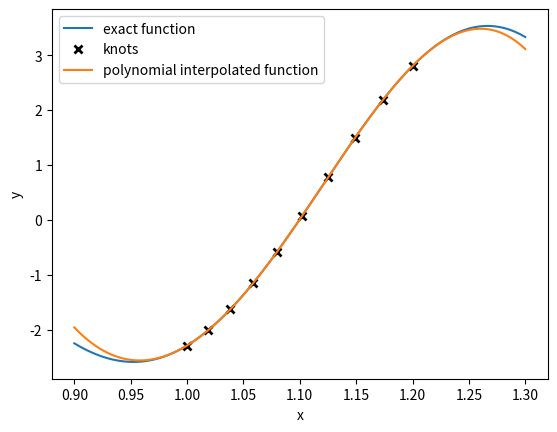
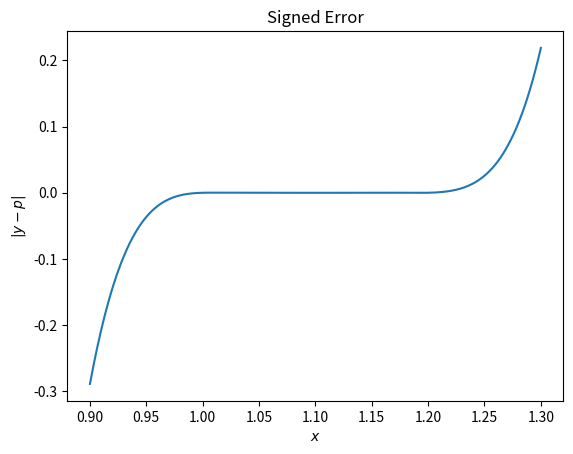

Source code (Python) for these figures, in order:
import matplotlib.pyplot as plt
import random
import numpy as np, numpy

###############  PART ONE  ################

# Create a function which performs a piecewise Lagrange polynomial interpolation. It
#should take the polynomial degree, the knots and new evaluation points as
#input and return the interpolated data, all as numpy arrays. Your function should
#handle unevenly spaced data.

# Validate this function using test knots generated by the function
#stored in x1 and y1 created via the following code, and choosing appropriate new
#evaluation points yourself.


############## IMPLEMENTATION ##############

#   x0, y0 are the x and y values of the knots, xEval is the list on which to
#evaluate returns the evaluation of xEval using the polynomial interpolation
#of given degree degree
#   If xEval is left empty, or if xEval is given as False, this will 
#not operate the interpolation itself, but instead pass back the function
#which can then be used by the user. 
def piecewiseLagrangePolynomialInterpolationFunction(x0, y0, xEval = False, degree = 3):

    # We have len(x0)-deg interpolants to obtain
    knotIntervalCount = len(x0) - degree
    pt1 = np.arange(degree+1)
    pts = pt1 + np.arange(knotIntervalCount).reshape(knotIntervalCount,1) # these are the sets of points we require

    #structure a as a two dimensional array 
    a = np.zeros((degree+1,knotIntervalCount))
    for i in range(knotIntervalCount):
        A = np.vander(x0[pts[i,:]])
        a[:,i] = np.linalg.solve(A,y0[pts[i,:]])

    powers = degree-np.arange(degree+1)


    def ThisLPInterpApproximation(inputPoint):

        if (inputPoint < min(x0)): # if we're outside of the interval, set k to extrapolate
            k = 0

        elif(inputPoint > max(x0)):
            k = len(x0)-1

        else:                # find k for x_i, accounting for the possibility that x_i=x_k
            k = np.where(((inputPoint<x0[1:]) & (inputPoint>=x0[:-1])) | 
                            ((x0[1:]==inputPoint) & (inputPoint>x0[:-1])))[0][0]

        # k is the left hand data point of our current subinterval; 
        # we need the polynomial with this point as the *centre*
    
        j = k - degree//2

        # account for j<0 or j>knotIntervalCount-1, i.e. at the edge
        j = np.maximum(0,j)
        j = np.minimum(j,knotIntervalCount-1)

        y = np.sum( a[:,j]*inputPoint ** powers)
        return y

    #If there was no evaluation set given, expose the interpolation function instead
    #Not sure if "expose" is the perfect term for this but it's a cool thing to do
    if( type(xEval) == bool and xEval == False ):
        return ThisLPInterpApproximation
    
    #Otherwise, just perform the function on the input set
    else:
        return numpy.array([ThisLPInterpApproximation(x) for x in xEval])


############## TESTING ##################


# Validate this function using test knots generated by the function
#stored in x1 and y1 created via the following code, and choosing appropriate new
#evaluation points yourself.

#given function
f = lambda x: (numpy.e)**x * numpy.cos(10*x)

#constants and conditions
a, b, c, d = 0.9, 1.3, 0.9, 1.3
EvalPointCount = 500
KnotCount = 10

TestEvalX = np.linspace(c,d,EvalPointCount)

##Test One: delete some elements
#TestKnotX = np.linspace(-1,1,KnotCount)
#TestKnotX = numpy.delete(TestKnotX, [ random.choice([True, False]) for none in TestKnotX] ) 

##Test Two: generate knots randomly
#TestKnotX = numpy.array(sorted([random.uniform(a, b) for i in range(KnotCount)]))

##Test Three: actual given Test: Knots generated using a transformation on linear dist.
TestKnotX = 1/(1-np.linspace(0,1/6,KnotCount))

TestKnotY = numpy.array(f(TestKnotX))


TestEvalY = piecewiseLagrangePolynomialInterpolationFunction(TestKnotX, TestKnotY, TestEvalX)
##Note here that either of these generating methods for TestEvalY will work,
##Between asking the function to evaluate or taking the function and evaluating yourself
##In this case, the below code overwrites the above, just kept to show that both do work
TestInterpFunction = piecewiseLagrangePolynomialInterpolationFunction(TestKnotX, TestKnotY)
TestEvalY = numpy.array([TestInterpFunction(x) for x in TestEvalX])

#here for grading, don't like the variable names personally
x1 = TestEvalX
y1 = TestEvalY

############## Plotting #################

plt.plot(TestEvalX,f(TestEvalX), label='exact function')
plt.plot(TestKnotX,TestKnotY,'kx',mew=2,label='knots')
plt.plot(TestEvalX,TestEvalY, label='polynomial interpolated function')
plt.xlabel('x')
plt.ylabel('y')
plt.legend()
plt.show()

plt.plot(TestEvalX,f(TestEvalX)-TestEvalY)
plt.xlabel('$x$')
plt.ylabel('$|y-p|$')
plt.title('Signed Error')
plt.show()
